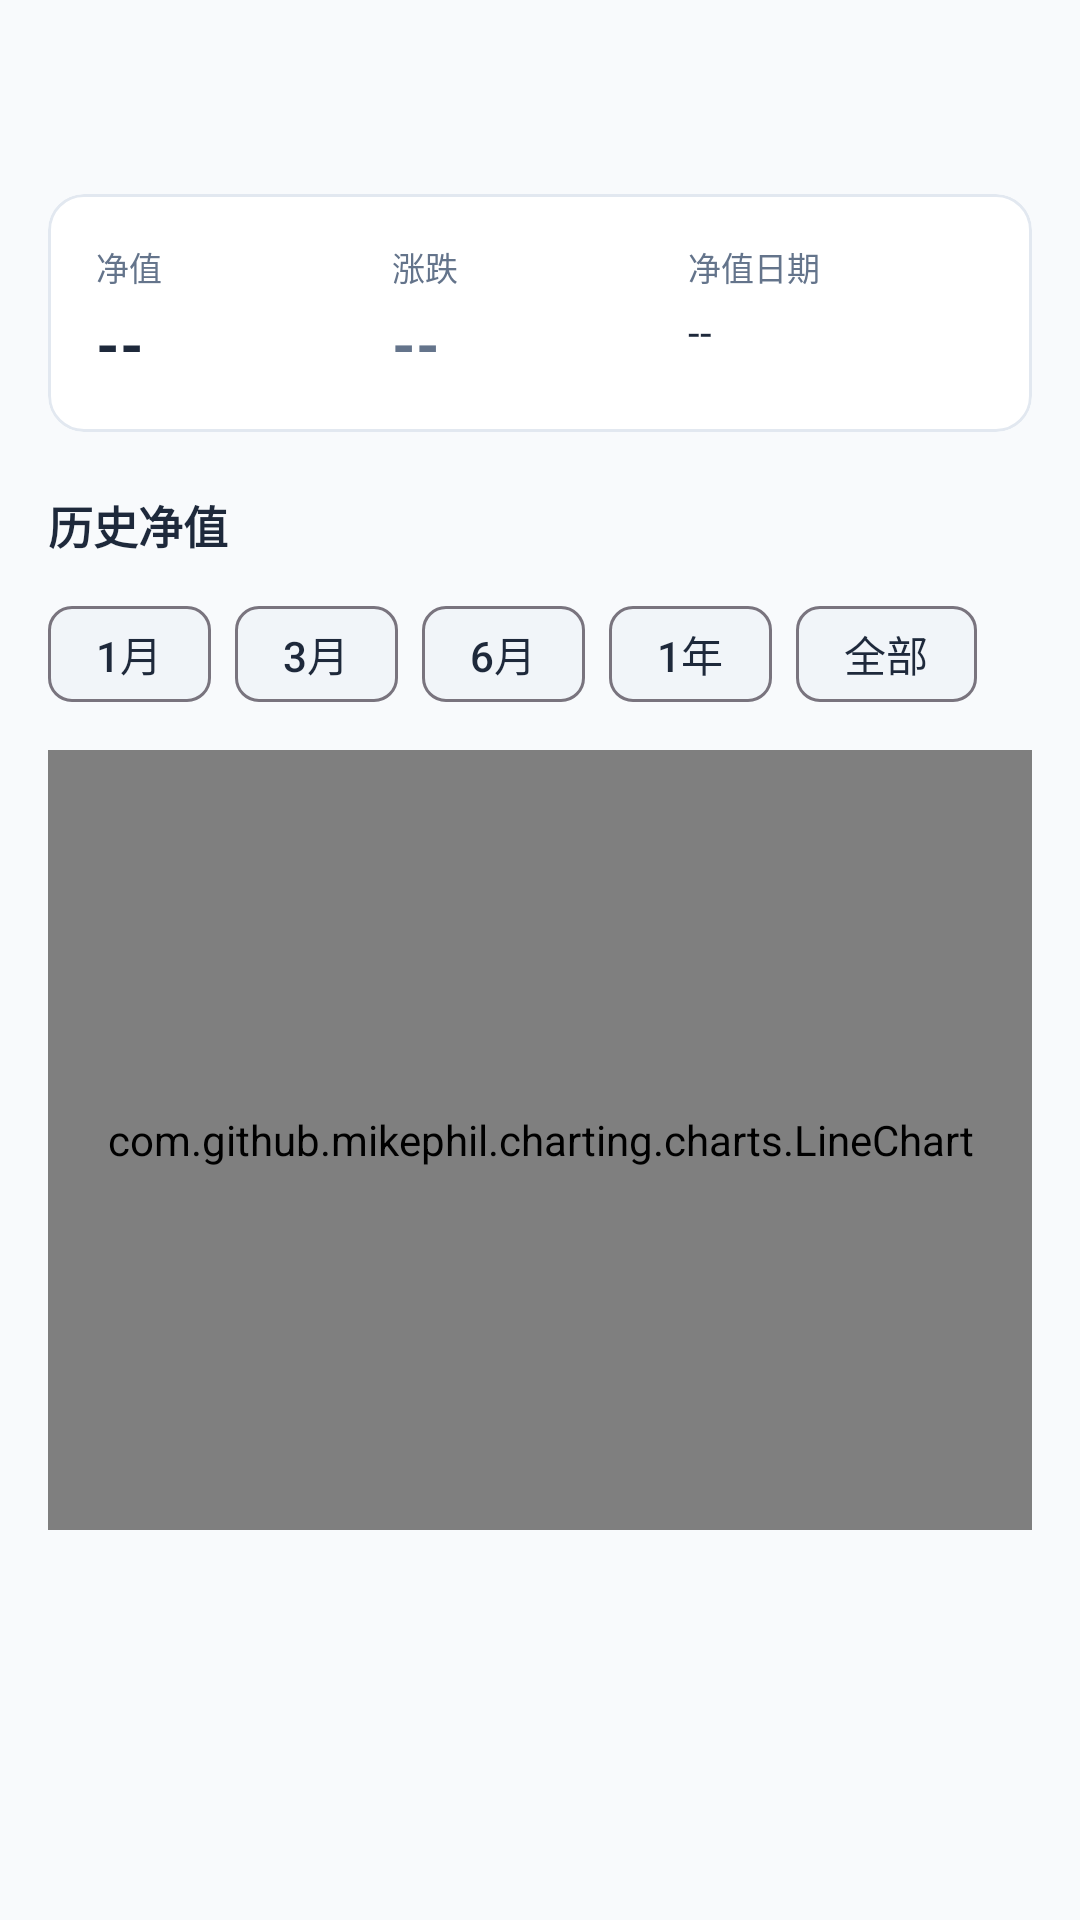

This screen was rendered from an Android layout file. Write that file and the resources it references.
<!-- AndroidManifest.xml: activity theme Theme.FundMobile -->
<!-- res/layout/activity_fund_detail.xml -->
<?xml version="1.0" encoding="utf-8"?>
<LinearLayout xmlns:android="http://schemas.android.com/apk/res/android"
    xmlns:app="http://schemas.android.com/apk/res-auto"
    android:layout_width="match_parent"
    android:layout_height="match_parent"
    android:background="@color/bg"
    android:orientation="vertical">

    <LinearLayout
        android:layout_width="match_parent"
        android:layout_height="wrap_content"
        android:gravity="center_vertical"
        android:orientation="horizontal"
        android:paddingStart="8dp"
        android:paddingTop="8dp"
        android:paddingEnd="16dp"
        android:paddingBottom="8dp">

        <ImageButton
            android:id="@+id/btnBack"
            android:layout_width="40dp"
            android:layout_height="40dp"
            android:background="?attr/selectableItemBackgroundBorderless"
            android:contentDescription="返回"
            android:padding="8dp"
            android:src="@drawable/ic_back"
            app:tint="@color/text_primary" />

        <LinearLayout
            android:layout_width="0dp"
            android:layout_height="wrap_content"
            android:layout_weight="1"
            android:layout_marginStart="4dp"
            android:orientation="vertical">

            <TextView
                android:id="@+id/tvFundName"
                android:layout_width="wrap_content"
                android:layout_height="wrap_content"
                android:textColor="@color/text_primary"
                android:textSize="18sp"
                android:textStyle="bold" />

            <TextView
                android:id="@+id/tvFundCode"
                android:layout_width="wrap_content"
                android:layout_height="wrap_content"
                android:textColor="@color/text_secondary"
                android:textSize="12sp" />
        </LinearLayout>
    </LinearLayout>

    <ScrollView
        android:layout_width="match_parent"
        android:layout_height="match_parent"
        android:fillViewport="true">

        <LinearLayout
            android:layout_width="match_parent"
            android:layout_height="wrap_content"
            android:orientation="vertical"
            android:paddingStart="16dp"
            android:paddingEnd="16dp"
            android:paddingBottom="24dp">

            <com.google.android.material.card.MaterialCardView
                android:layout_width="match_parent"
                android:layout_height="wrap_content"
                android:layout_marginTop="8dp"
                app:cardBackgroundColor="@color/card"
                app:cardCornerRadius="12dp"
                app:strokeColor="@color/border"
                app:strokeWidth="1dp">

                <LinearLayout
                    android:layout_width="match_parent"
                    android:layout_height="wrap_content"
                    android:orientation="horizontal"
                    android:padding="16dp">

                    <LinearLayout
                        android:layout_width="0dp"
                        android:layout_height="wrap_content"
                        android:layout_weight="1"
                        android:orientation="vertical">

                        <TextView
                            android:layout_width="wrap_content"
                            android:layout_height="wrap_content"
                            android:text="净值"
                            android:textColor="@color/text_secondary"
                            android:textSize="11sp" />

                        <TextView
                            android:id="@+id/tvDetailNav"
                            android:layout_width="wrap_content"
                            android:layout_height="wrap_content"
                            android:layout_marginTop="4dp"
                            android:text="--"
                            android:textColor="@color/text_primary"
                            android:textSize="20sp"
                            android:textStyle="bold" />
                    </LinearLayout>

                    <LinearLayout
                        android:layout_width="0dp"
                        android:layout_height="wrap_content"
                        android:layout_weight="1"
                        android:orientation="vertical">

                        <TextView
                            android:layout_width="wrap_content"
                            android:layout_height="wrap_content"
                            android:text="涨跌"
                            android:textColor="@color/text_secondary"
                            android:textSize="11sp" />

                        <TextView
                            android:id="@+id/tvDetailChange"
                            android:layout_width="wrap_content"
                            android:layout_height="wrap_content"
                            android:layout_marginTop="4dp"
                            android:text="--"
                            android:textColor="@color/text_secondary"
                            android:textSize="20sp"
                            android:textStyle="bold" />
                    </LinearLayout>

                    <LinearLayout
                        android:layout_width="0dp"
                        android:layout_height="wrap_content"
                        android:layout_weight="1"
                        android:orientation="vertical">

                        <TextView
                            android:layout_width="wrap_content"
                            android:layout_height="wrap_content"
                            android:text="净值日期"
                            android:textColor="@color/text_secondary"
                            android:textSize="11sp" />

                        <TextView
                            android:id="@+id/tvDetailDate"
                            android:layout_width="wrap_content"
                            android:layout_height="wrap_content"
                            android:layout_marginTop="4dp"
                            android:text="--"
                            android:textColor="@color/text_primary"
                            android:textSize="14sp" />
                    </LinearLayout>
                </LinearLayout>
            </com.google.android.material.card.MaterialCardView>

            <TextView
                android:layout_width="wrap_content"
                android:layout_height="wrap_content"
                android:layout_marginTop="20dp"
                android:text="历史净值"
                android:textColor="@color/text_primary"
                android:textSize="15sp"
                android:textStyle="bold" />

            <com.google.android.material.chip.ChipGroup
                android:id="@+id/chipGroupRange"
                android:layout_width="wrap_content"
                android:layout_height="wrap_content"
                android:layout_marginTop="8dp"
                app:singleSelection="true"
                app:selectionRequired="true">

                <com.google.android.material.chip.Chip
                    android:id="@+id/chip1m"
                    style="@style/Widget.Material3.Chip.Filter"
                    android:layout_width="wrap_content"
                    android:layout_height="wrap_content"
                    android:text="1月"
                    android:textColor="@color/text_primary"
                    app:chipBackgroundColor="@color/card_surface" />

                <com.google.android.material.chip.Chip
                    android:id="@+id/chip3m"
                    style="@style/Widget.Material3.Chip.Filter"
                    android:layout_width="wrap_content"
                    android:layout_height="wrap_content"
                    android:text="3月"
                    android:textColor="@color/text_primary"
                    app:chipBackgroundColor="@color/card_surface" />

                <com.google.android.material.chip.Chip
                    android:id="@+id/chip6m"
                    style="@style/Widget.Material3.Chip.Filter"
                    android:layout_width="wrap_content"
                    android:layout_height="wrap_content"
                    android:text="6月"
                    android:textColor="@color/text_primary"
                    app:chipBackgroundColor="@color/card_surface" />

                <com.google.android.material.chip.Chip
                    android:id="@+id/chip1y"
                    style="@style/Widget.Material3.Chip.Filter"
                    android:layout_width="wrap_content"
                    android:layout_height="wrap_content"
                    android:text="1年"
                    android:textColor="@color/text_primary"
                    app:chipBackgroundColor="@color/card_surface" />

                <com.google.android.material.chip.Chip
                    android:id="@+id/chipAll"
                    style="@style/Widget.Material3.Chip.Filter"
                    android:layout_width="wrap_content"
                    android:layout_height="wrap_content"
                    android:text="全部"
                    android:textColor="@color/text_primary"
                    app:chipBackgroundColor="@color/card_surface" />
            </com.google.android.material.chip.ChipGroup>

            <com.github.mikephil.charting.charts.LineChart
                android:id="@+id/lineChart"
                android:layout_width="match_parent"
                android:layout_height="260dp"
                android:layout_marginTop="8dp" />

            <ProgressBar
                android:id="@+id/chartLoading"
                android:layout_width="wrap_content"
                android:layout_height="wrap_content"
                android:layout_gravity="center"
                android:visibility="gone" />

            <TextView
                android:id="@+id/tvHoldingsTitle"
                android:layout_width="wrap_content"
                android:layout_height="wrap_content"
                android:layout_marginTop="20dp"
                android:text="重仓股"
                android:textColor="@color/text_primary"
                android:textSize="15sp"
                android:textStyle="bold"
                android:visibility="gone" />

            <androidx.recyclerview.widget.RecyclerView
                android:id="@+id/recyclerHoldings"
                android:layout_width="match_parent"
                android:layout_height="wrap_content"
                android:layout_marginTop="8dp"
                android:nestedScrollingEnabled="false"
                android:visibility="gone" />
        </LinearLayout>
    </ScrollView>
</LinearLayout>
<!-- resources referenced by this layout -->
<resources>
  <color name="bg">#FFF8FAFC</color>
  <color name="border">#FFE2E8F0</color>
  <color name="card">#FFFFFFFF</color>
  <color name="card_surface">#FFF1F5F9</color>
  <color name="text_primary">#FF1E293B</color>
  <color name="text_secondary">#FF64748B</color>
  <style name="Theme.FundMobile" parent="Theme.MaterialComponents.DayNight.DarkActionBar">
          
          <item name="colorPrimary">@color/purple_500</item>
          <item name="colorPrimaryVariant">@color/purple_700</item>
          <item name="colorOnPrimary">@color/white</item>
          
          <item name="colorSecondary">@color/teal_200</item>
          <item name="colorSecondaryVariant">@color/teal_700</item>
          <item name="colorOnSecondary">@color/black</item>
          
          <item name="android:statusBarColor">?attr/colorPrimaryVariant</item>
          
      </style>
  <color name="white">#FFFFFFFF</color>
  <color name="black">#FF000000</color>
  <!-- not gathered from this repository: default colours our renderer supplied (Android Studio template values) -->
  <color name="purple_500">#FF6200EE</color>
  <color name="purple_700">#FF3700B3</color>
  <color name="teal_200">#FF03DAC5</color>
  <color name="teal_700">#FF018786</color>
</resources>
